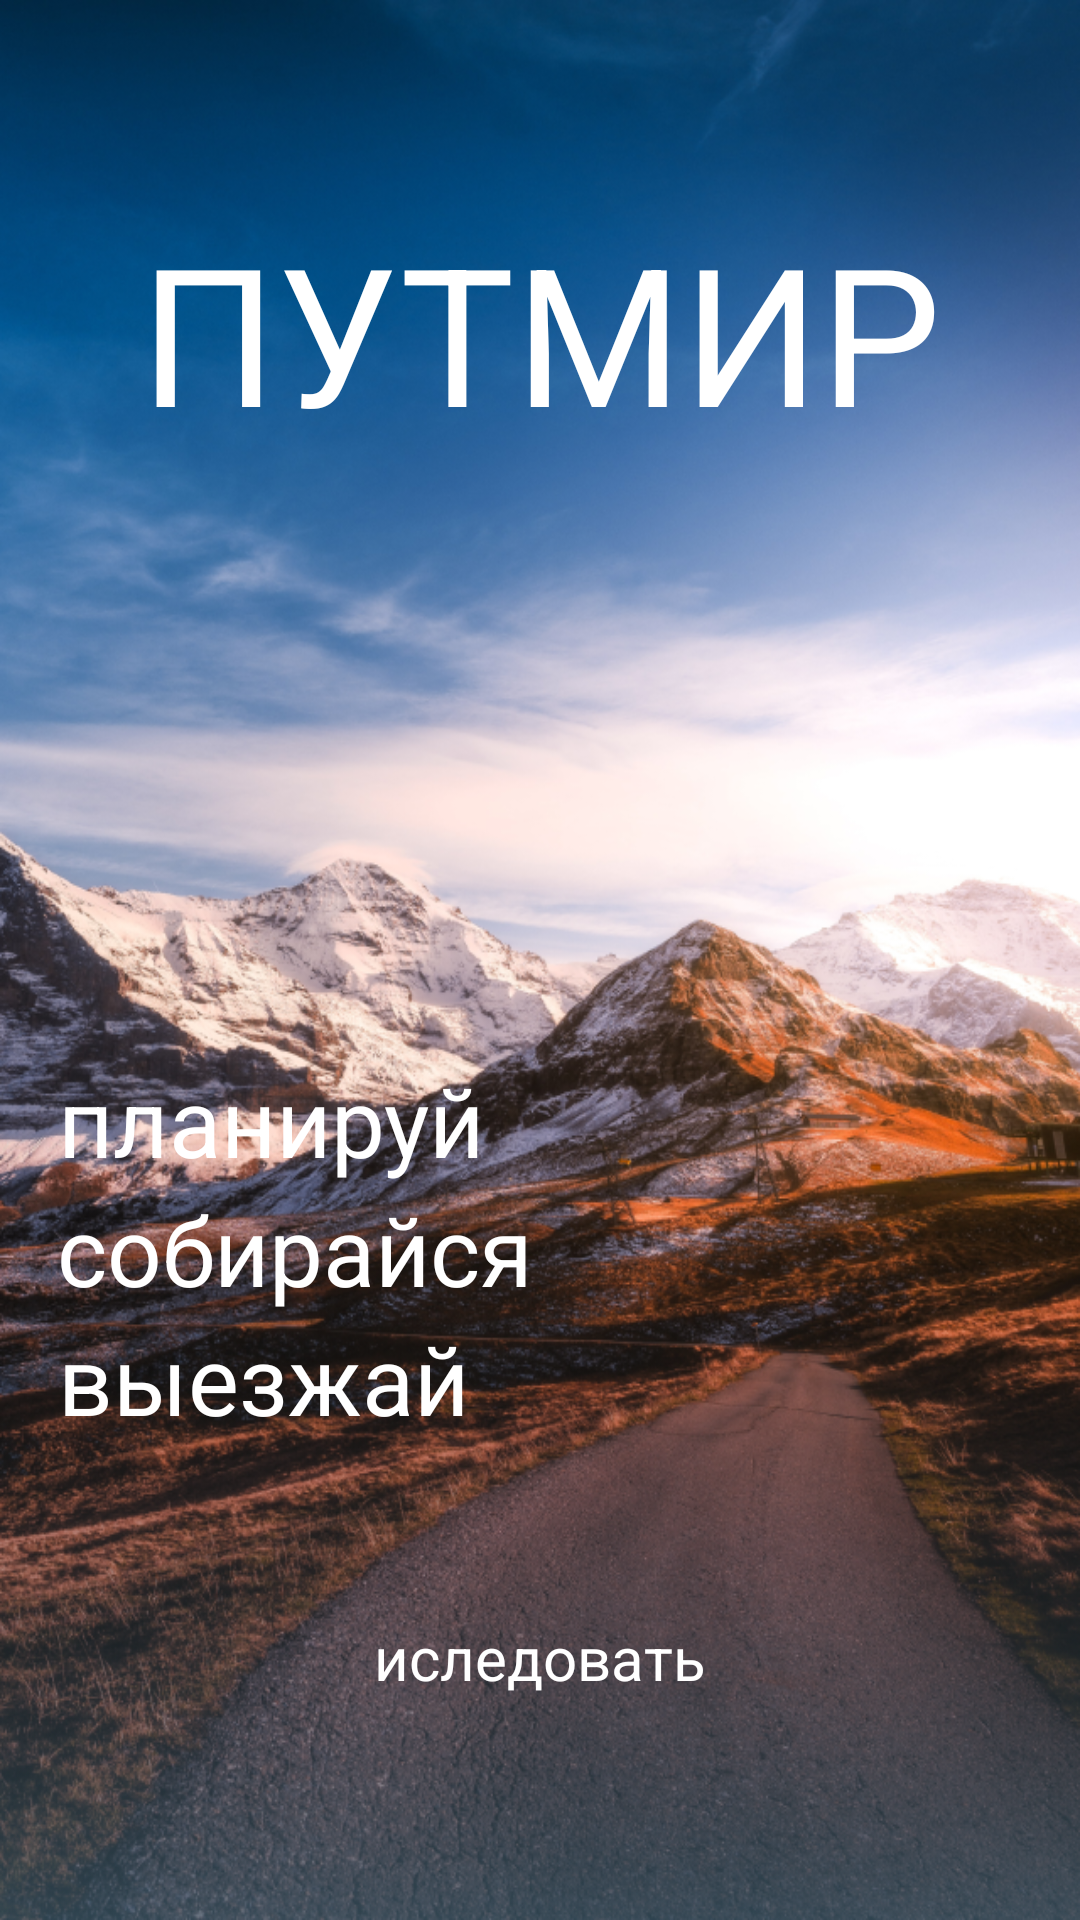

This screen was rendered from an Android layout file. Write that file and the resources it references.
<!-- AndroidManifest.xml: application theme Theme.PutWorld -->
<!-- res/layout/activity_greetings.xml -->
<?xml version="1.0" encoding="utf-8"?>
<androidx.constraintlayout.widget.ConstraintLayout xmlns:android="http://schemas.android.com/apk/res/android"
    xmlns:app="http://schemas.android.com/apk/res-auto"
    xmlns:tools="http://schemas.android.com/tools"
    android:layout_width="match_parent"
    android:layout_height="match_parent"
    tools:context=".GreetingsActivity">

    <View
        android:id="@+id/view2"
        android:layout_width="wrap_content"
        android:layout_height="wrap_content"
        android:background="@drawable/background_image_fon"
        app:layout_constraintBottom_toBottomOf="parent"
        app:layout_constraintEnd_toEndOf="parent"
        app:layout_constraintHorizontal_bias="0.0"
        app:layout_constraintStart_toStartOf="parent"
        app:layout_constraintTop_toTopOf="parent" />

    <TextView
        android:id="@+id/textView5"
        android:layout_width="wrap_content"
        android:layout_height="wrap_content"
        android:layout_marginTop="68dp"
        android:text="ПУТМИР"
        android:textColor="@color/white"
        android:textSize="64dp"
        app:layout_constraintEnd_toEndOf="parent"
        app:layout_constraintStart_toStartOf="parent"
        app:layout_constraintTop_toTopOf="@+id/view2" />

    <TextView
        android:id="@+id/textView4"
        android:layout_width="wrap_content"
        android:layout_height="wrap_content"
        android:text="планируй"
        android:textColor="@color/white"
        android:textSize="32dp"
        app:layout_constraintBottom_toTopOf="@+id/textView3"
        app:layout_constraintEnd_toEndOf="parent"
        app:layout_constraintHorizontal_bias="0.089"
        app:layout_constraintStart_toStartOf="parent"
        app:layout_constraintTop_toTopOf="@+id/view2"
        app:layout_constraintVertical_bias="1.0" />

    <TextView
        android:id="@+id/textView3"
        android:layout_width="wrap_content"
        android:layout_height="wrap_content"
        android:text="собирайся "
        android:textColor="@color/white"
        android:textSize="32dp"
        app:layout_constraintBottom_toTopOf="@+id/textView7"
        app:layout_constraintEnd_toEndOf="parent"
        app:layout_constraintHorizontal_bias="0.098"
        app:layout_constraintStart_toStartOf="parent" />

    <TextView
        android:id="@+id/textView7"
        android:layout_width="wrap_content"
        android:layout_height="wrap_content"
        android:layout_marginBottom="48dp"
        android:text="выезжай"
        android:textColor="@color/white"
        android:textSize="32dp"
        app:layout_constraintBottom_toTopOf="@+id/research_btn"
        app:layout_constraintEnd_toEndOf="parent"
        app:layout_constraintHorizontal_bias="0.087"
        app:layout_constraintStart_toStartOf="parent" />

    <LinearLayout
        android:id="@+id/research_btn"
        android:layout_width="300dp"
        android:layout_height="51dp"
        android:layout_marginBottom="60dp"
        android:background="@drawable/box_bg_btn"
        android:textSize="16dp"
        app:layout_constraintBottom_toBottomOf="@+id/view2"
        app:layout_constraintEnd_toEndOf="parent"
        app:layout_constraintHorizontal_bias="0.495"
        app:layout_constraintStart_toStartOf="parent">

        <TextView
            android:layout_width="wrap_content"
            android:layout_height="wrap_content"
            android:layout_marginTop="10dp"
            android:layout_weight="1"
            android:text="иследовать"
            android:textAlignment="center"
            android:textColor="@color/white"
            android:textSize="20dp" />
    </LinearLayout>

</androidx.constraintlayout.widget.ConstraintLayout>
<!-- resources referenced by this layout -->
<resources>
  <!-- drawable background_image_fon: png bitmap (drawable, 1020827 bytes) -->
  <style name="Theme.PutWorld" parent="Base.Theme.PutWorld" />
  <style name="Base.Theme.PutWorld" parent="Theme.Material3.DayNight.NoActionBar">
          
          
      </style>
  <!-- not gathered from this repository: default colours our renderer supplied (Android Studio template values) -->
  <color name="white">#FFFFFFFF</color>
</resources>
